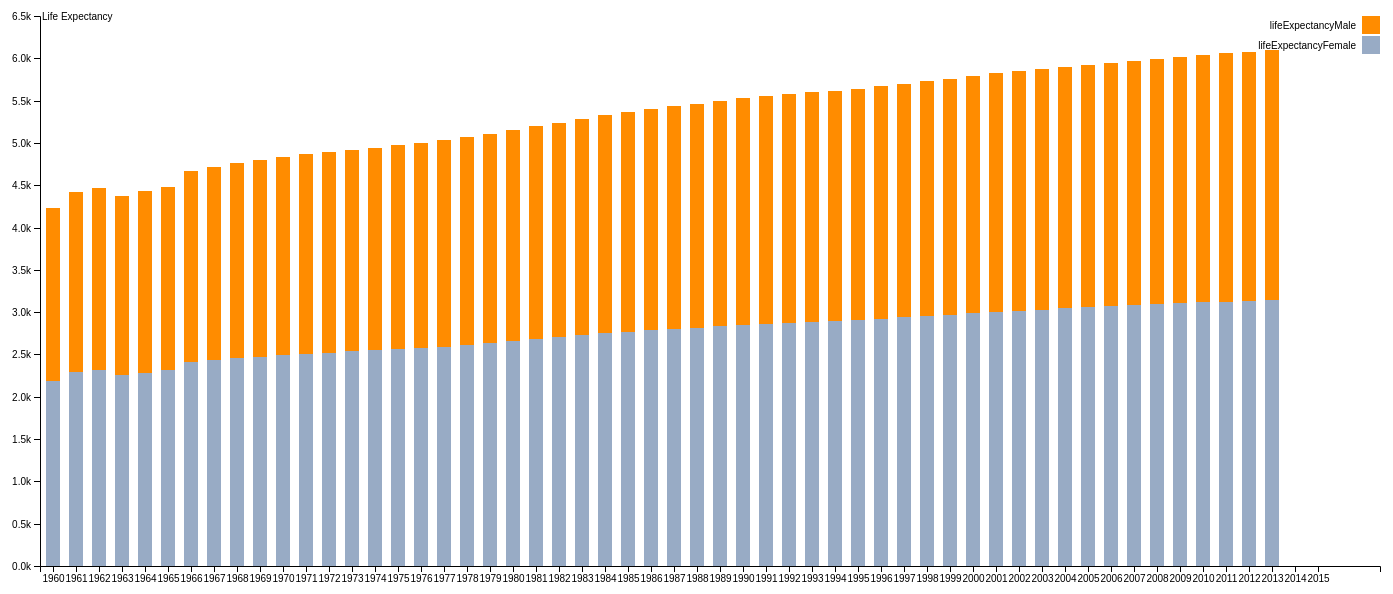
D3 v4 page, settled after 480 driven frames (8 s of simulated time); the page loaded 1 data file(s).


// ── ../js/stackedBar.js
var svg = d3.select("svg"),
    margin = {top: 20, right: 20, bottom: 30, left: 40},
    width = +svg.attr("width") - margin.left - margin.right,
    height = +svg.attr("height") - margin.top - margin.bottom,
    g = svg.append("g").attr("transform", "translate(" + margin.left + "," + margin.top + ")");

var x = d3.scaleBand()
    .rangeRound([0, width])
    .padding(0.4)
    .align(0.1);

var y = d3.scaleLinear()
    .rangeRound([height, 0]);

var z = d3.scaleOrdinal()
    .range(["#98abc5","#ff8c00"]);

var stack = d3.stack();

d3.json("../json/asianCountryLifeExpectency.json",function(error, data) {
  if (error) throw error;

  x.domain(data.map(function(d) { return d.year; }));
  y.domain([0, d3.max(data, function(d) { return d.lifeExpectancyFemale+d.lifeExpectancyMale; })]).nice();
  z.domain(Object.keys(data[0]).slice(1));

  g.selectAll(".serie")
    .data(stack.keys(Object.keys(data[0]).slice(1))(data))
    .enter().append("g")
      .attr("class", "serie")
      .attr("fill", function(d) { return z(d.key); })
    .selectAll("rect")
    .data(function(d) { return d; })
    .enter().append("rect")
      .attr("x", function(d) { return x(d.data.year); })
      .attr("y", function(d) { return y(d[1]); })
      .attr("height", function(d) { return y(d[0]) - y(d[1]); })
      .attr("width", x.bandwidth());

  g.append("g")
      .attr("class", "axis axis--x")
      .attr("transform", "translate(0," + height + ")")
      .call(d3.axisBottom(x));

  g.append("g")
      .attr("class", "axis axis--y")
      .call(d3.axisLeft(y).ticks(10, "s"))
    .append("text")
      .attr("x", 2)
      .attr("y", y(y.ticks(10).pop()))
      .attr("dy", "0.35em")
      .attr("text-anchor", "start")
      .attr("fill", "#000")
      .text("Life Expectancy");

  var legend = g.selectAll(".legend")
    .data(Object.keys(data[0]).slice(1).reverse())
    .enter().append("g")
      .attr("class", "legend")
      .attr("transform", function(d, i) { return "translate(0," + i * 20 + ")"; })
      .style("font", "10px sans-serif");

  legend.append("rect")
      .attr("x", width - 18)
      .attr("width", 18)
      .attr("height", 18)
      .attr("fill", z);

  legend.append("text")
      .attr("x", width - 24)
      .attr("y", 9)
      .attr("dy", ".35em")
      .attr("text-anchor", "end")
      .text(function(d) { return d; });
});


### data: ../json/asianCountryLifeExpectency.json
[
 {
  "year": "1960",
  "lifeExpectancyFemale": 2191.0,
  "lifeExpectancyMale": 2044.0
 },
 {
  "year": "1961",
  "lifeExpectancyFemale": 2288.0,
  "lifeExpectancyMale": 2138.0
 },
 {
  "year": "1962",
  "lifeExpectancyFemale": 2311.0,
  "lifeExpectancyMale": 2162.0
 },
 {
  "year": "1963",
  "lifeExpectancyFemale": 2262.0,
  "lifeExpectancyMale": 2116.0
 },
 {
  "year": "1964",
  "lifeExpectancyFemale": 2287.0,
  "lifeExpectancyMale": 2141.0
 },
 {
  "year": "1965",
  "lifeExpectancyFemale": 2311.0,
  "lifeExpectancyMale": 2166.0
 },
 {
  "year": "1966",
  "lifeExpectancyFemale": 2409.0,
  "lifeExpectancyMale": 2261.0
 },
 {
  "year": "1967",
  "lifeExpectancyFemale": 2431.0,
  "lifeExpectancyMale": 2283.0
 },
 "... 48 more items"
]